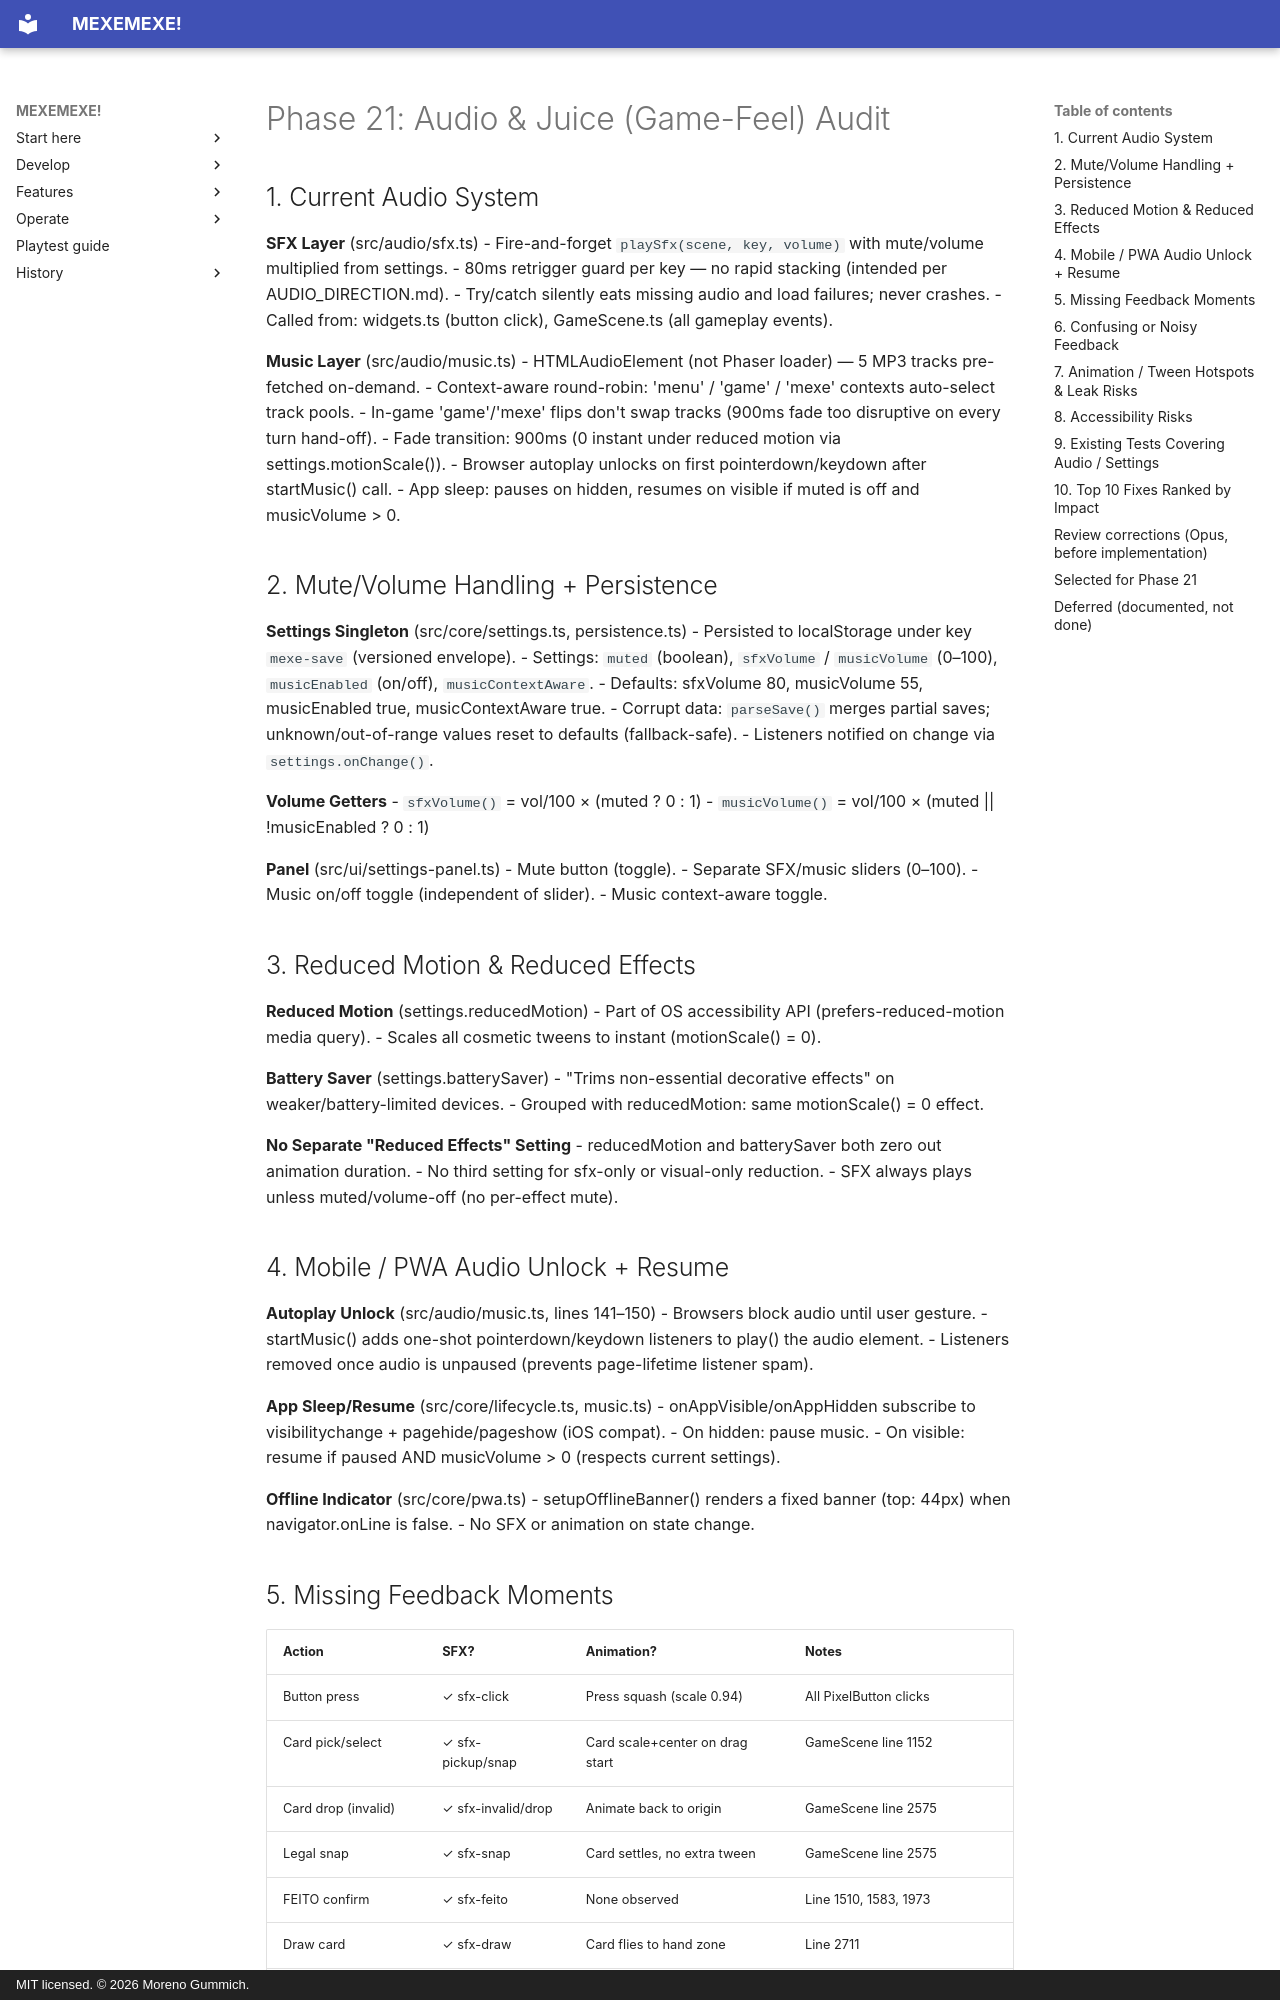

repository: mgummich/mexemexe-game · page: PHASE21_AUDIO_JUICE_AUDIT/index.html · generator: mkdocs · copyright: MIT licensed. © 2026 Moreno Gummich.

# Phase 21: Audio & Juice (Game-Feel) Audit

## 1. Current Audio System

**SFX Layer** (src/audio/sfx.ts)
- Fire-and-forget `playSfx(scene, key, volume)` with mute/volume multiplied from settings.
- 80ms retrigger guard per key — no rapid stacking (intended per AUDIO_DIRECTION.md).
- Try/catch silently eats missing audio and load failures; never crashes.
- Called from: widgets.ts (button click), GameScene.ts (all gameplay events).

**Music Layer** (src/audio/music.ts)
- HTMLAudioElement (not Phaser loader) — 5 MP3 tracks pre-fetched on-demand.
- Context-aware round-robin: 'menu' / 'game' / 'mexe' contexts auto-select track pools.
- In-game 'game'/'mexe' flips don't swap tracks (900ms fade too disruptive on every turn hand-off).
- Fade transition: 900ms (0 instant under reduced motion via settings.motionScale()).
- Browser autoplay unlocks on first pointerdown/keydown after startMusic() call.
- App sleep: pauses on hidden, resumes on visible if muted is off and musicVolume > 0.

## 2. Mute/Volume Handling + Persistence

**Settings Singleton** (src/core/settings.ts, persistence.ts)
- Persisted to localStorage under key `mexe-save` (versioned envelope).
- Settings: `muted` (boolean), `sfxVolume` / `musicVolume` (0–100), `musicEnabled` (on/off), `musicContextAware`.
- Defaults: sfxVolume 80, musicVolume 55, musicEnabled true, musicContextAware true.
- Corrupt data: `parseSave()` merges partial saves; unknown/out-of-range values reset to defaults (fallback-safe).
- Listeners notified on change via `settings.onChange()`.

**Volume Getters**
- `sfxVolume()` = vol/100 × (muted ? 0 : 1)
- `musicVolume()` = vol/100 × (muted || !musicEnabled ? 0 : 1)

**Panel** (src/ui/settings-panel.ts)
- Mute button (toggle).
- Separate SFX/music sliders (0–100).
- Music on/off toggle (independent of slider).
- Music context-aware toggle.

## 3. Reduced Motion & Reduced Effects

**Reduced Motion** (settings.reducedMotion)
- Part of OS accessibility API (prefers-reduced-motion media query).
- Scales all cosmetic tweens to instant (motionScale() = 0).

**Battery Saver** (settings.batterySaver)
- "Trims non-essential decorative effects" on weaker/battery-limited devices.
- Grouped with reducedMotion: same motionScale() = 0 effect.

**No Separate "Reduced Effects" Setting**
- reducedMotion and batterySaver both zero out animation duration.
- No third setting for sfx-only or visual-only reduction.
- SFX always plays unless muted/volume-off (no per-effect mute).

## 4. Mobile / PWA Audio Unlock + Resume

**Autoplay Unlock** (src/audio/music.ts, lines 141–150)
- Browsers block audio until user gesture.
- startMusic() adds one-shot pointerdown/keydown listeners to play() the audio element.
- Listeners removed once audio is unpaused (prevents page-lifetime listener spam).

**App Sleep/Resume** (src/core/lifecycle.ts, music.ts)
- onAppVisible/onAppHidden subscribe to visibilitychange + pagehide/pageshow (iOS compat).
- On hidden: pause music.
- On visible: resume if paused AND musicVolume > 0 (respects current settings).

**Offline Indicator** (src/core/pwa.ts)
- setupOfflineBanner() renders a fixed banner (top: 44px) when navigator.onLine is false.
- No SFX or animation on state change.
